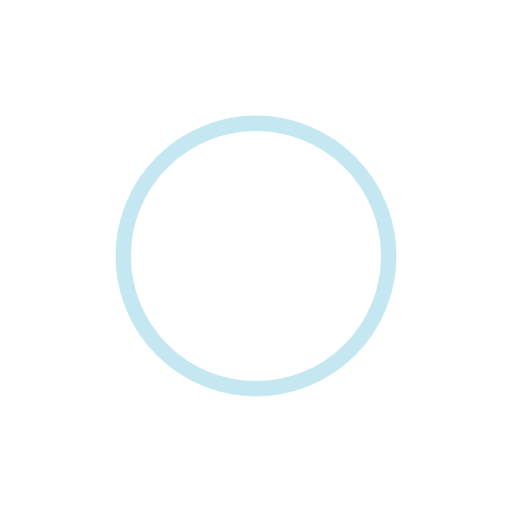
t = 0.00 s
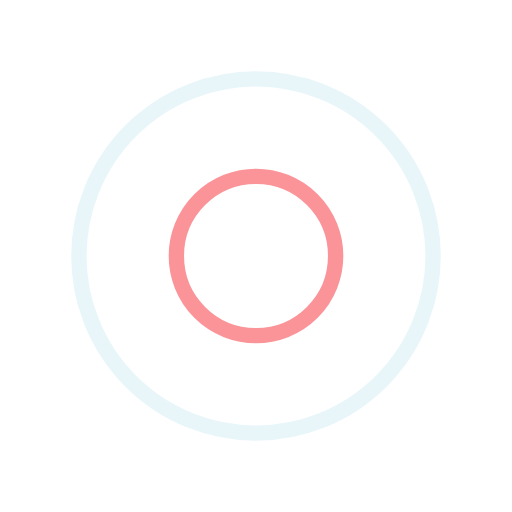
t = 0.40 s
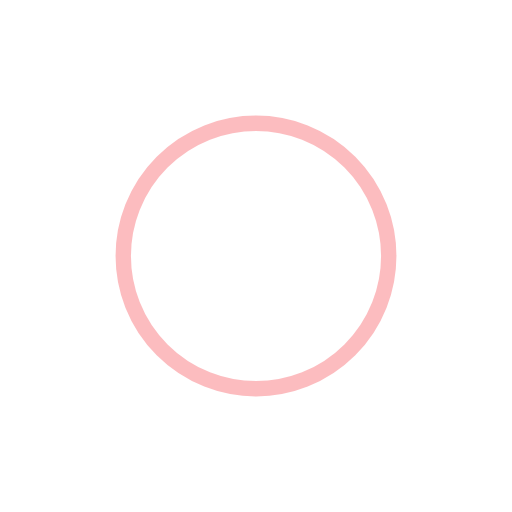
t = 0.80 s
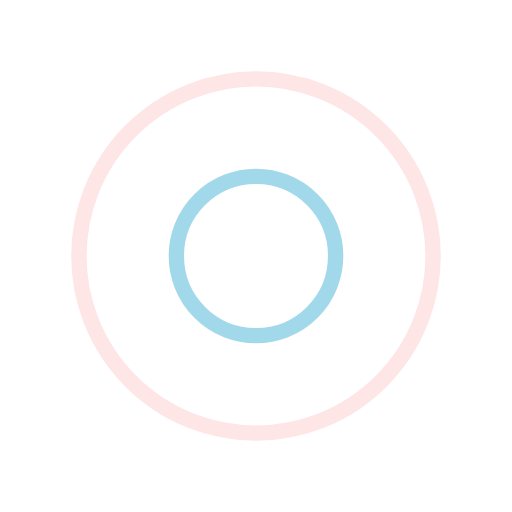
t = 1.20 s

The animated SVG that drew these frames (rendered in a browser with its animation timeline set to each time). Animation: 4 SMIL elements (animate=4); one cycle of 1.60 s, repeats indefinitely.

<svg width="200px"  height="200px"  xmlns="http://www.w3.org/2000/svg" viewBox="0 0 100 100" preserveAspectRatio="xMidYMid" class="lds-ripple" style="background: none;">
    <circle cx="50" cy="50" r="25.5062" fill="none" ng-attr-stroke="{{config.c1}}" ng-attr-stroke-width="{{config.width}}" stroke="#8cd0e5" stroke-width="3">
      <animate attributeName="r" calcMode="spline" values="0;40" keyTimes="0;1" dur="1.6" keySplines="0 0.2 0.8 1" begin="-0.8s" repeatCount="indefinite"></animate>
      <animate attributeName="opacity" calcMode="spline" values="1;0" keyTimes="0;1" dur="1.6" keySplines="0.2 0 0.8 1" begin="-0.8s" repeatCount="indefinite"></animate>
    </circle>
    <circle cx="50" cy="50" r="39.9658" fill="none" ng-attr-stroke="{{config.c2}}" ng-attr-stroke-width="{{config.width}}" stroke="#f97a80" stroke-width="3">
      <animate attributeName="r" calcMode="spline" values="0;40" keyTimes="0;1" dur="1.6" keySplines="0 0.2 0.8 1" begin="0s" repeatCount="indefinite"></animate>
      <animate attributeName="opacity" calcMode="spline" values="1;0" keyTimes="0;1" dur="1.6" keySplines="0.2 0 0.8 1" begin="0s" repeatCount="indefinite"></animate>
    </circle>
  </svg>
